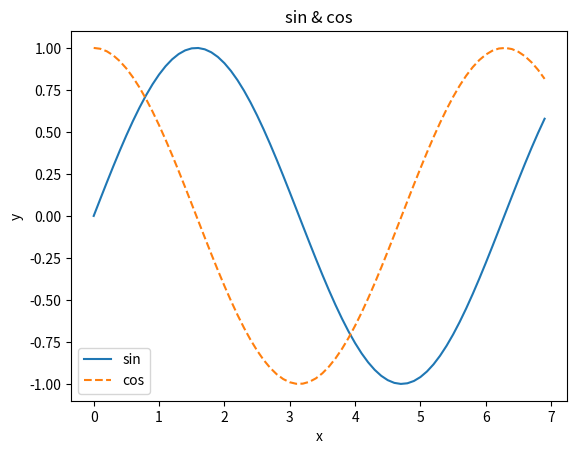

The matplotlib source for this figure:
# matplotlib ex01

import numpy as np
import matplotlib.pyplot as plt


x = np.arange(0, 7, 0.1) # 0 <= x < 7
y_sin = np.sin(x)            # sin 함수
y_cos = np.cos(x)

plt.plot(x, y_sin, label="sin")
plt.plot(x, y_cos, linestyle="--", label="cos")

plt.xlabel("x")
plt.ylabel("y")
plt.title('sin & cos')    # title 제목
plt.legend()
plt.show()
